Labelled photos from "dataset-image", an image-classification folder in littlechicken139/Three-Stage-Cervical-TCT-Smear-Detection-Framework. The possible labels are: epithelial cell, HSIL high-grade squamous intraepithelial lesion, koilocyte, lymphocyte, middle layer cell, neutrophil, tri.

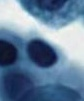
Label: lymphocyte

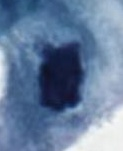
Label: epithelial cell

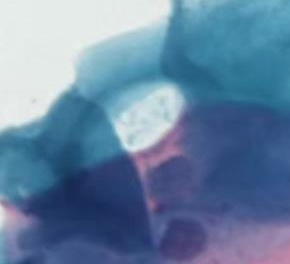
Label: koilocyte

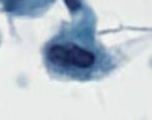
Label: neutrophil

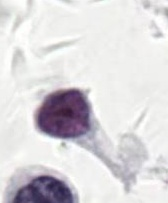
Label: HSIL high-grade squamous intraepithelial lesion

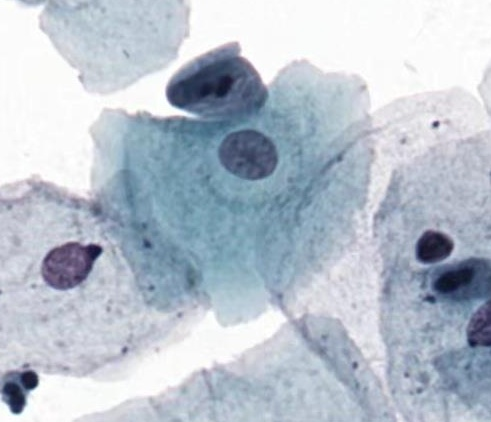
Label: middle layer cell
